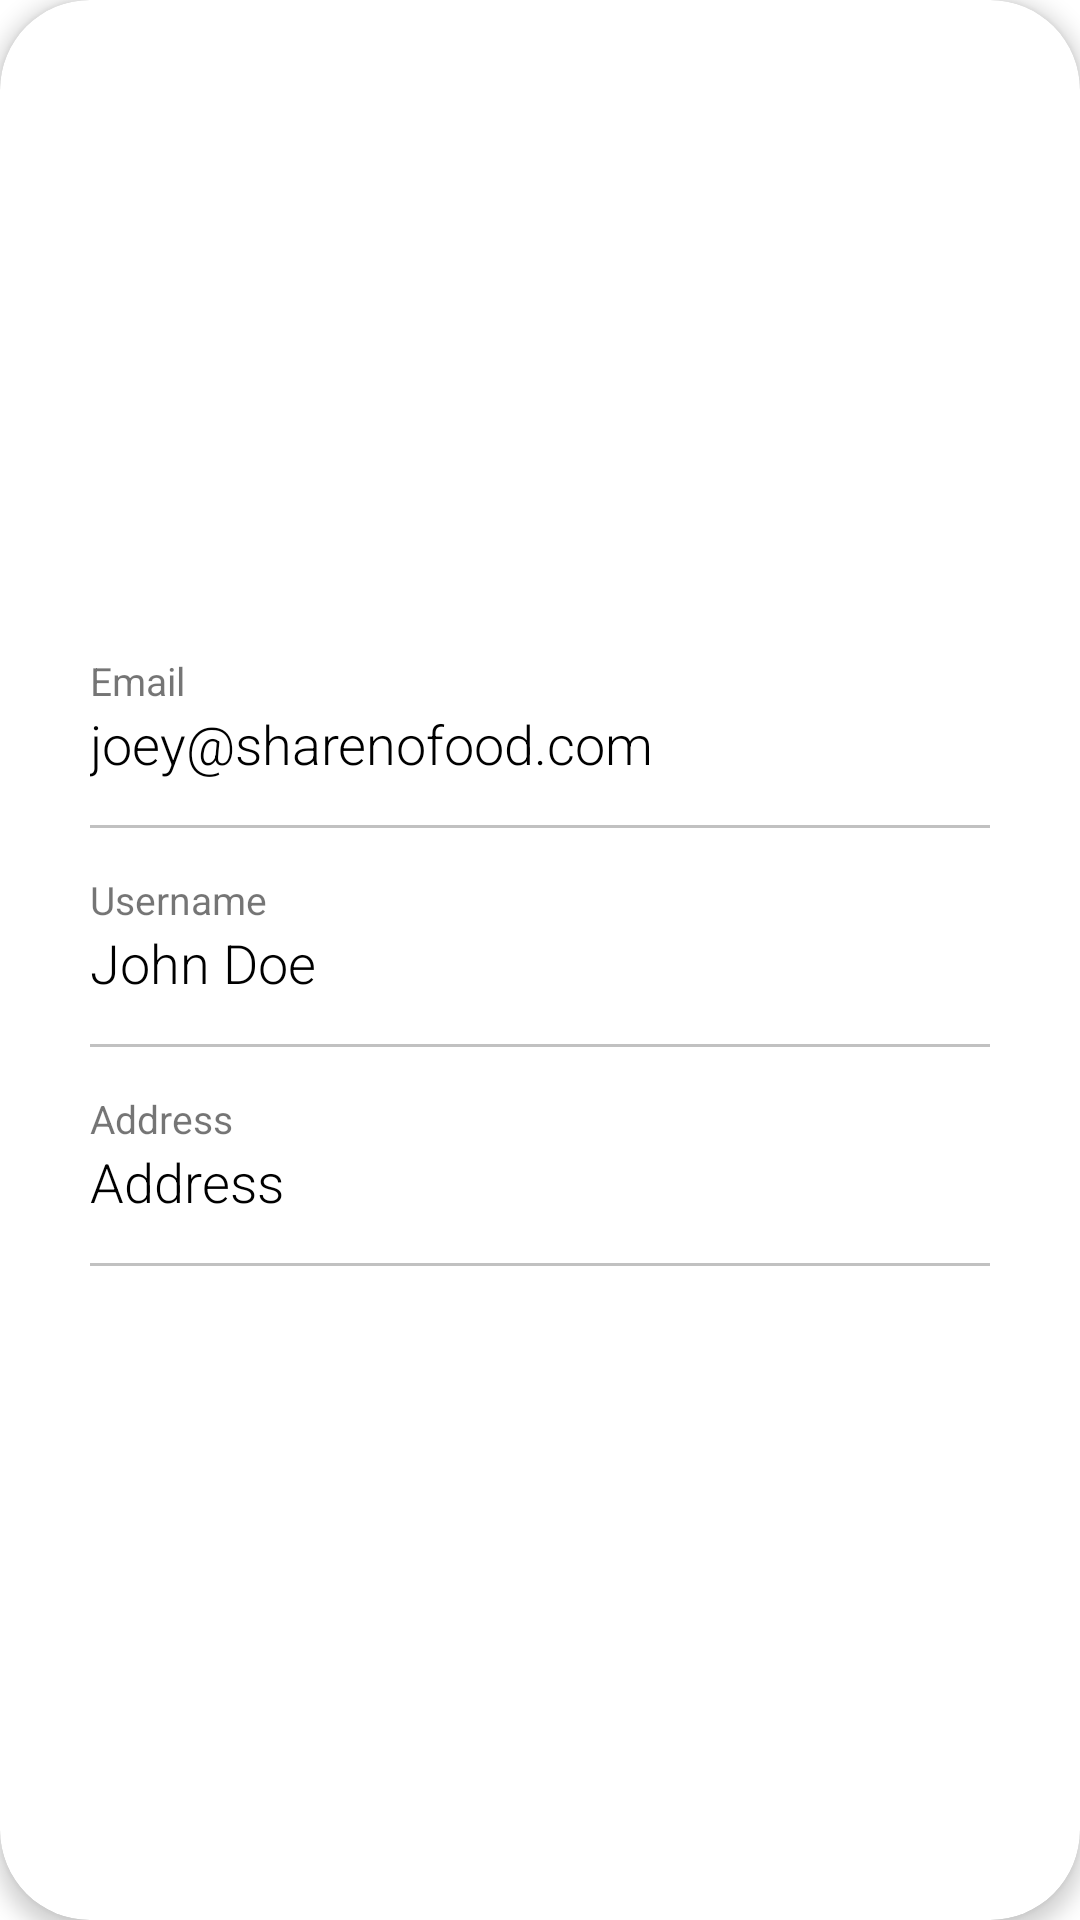

The Android layout XML behind this screen, and the referenced resources:
<!-- AndroidManifest.xml: application theme Theme.FoodOrderApplication -->
<!-- res/layout/show_user_profile.xml -->
<?xml version="1.0" encoding="utf-8"?>
<androidx.cardview.widget.CardView xmlns:android="http://schemas.android.com/apk/res/android"
    android:layout_width="match_parent"
    android:layout_height="wrap_content"
    xmlns:app="http://schemas.android.com/apk/res-auto"
    android:layout_margin="10dp"
    app:cardCornerRadius="30dp"
    app:cardElevation="4dp">

    <RelativeLayout
        android:layout_width="match_parent"
        android:layout_height="match_parent">

        <LinearLayout
            android:layout_width="match_parent"
            android:layout_height="wrap_content"
            android:layout_centerInParent="true"
            android:layout_marginLeft="30dp"
            android:layout_marginRight="30dp"
            android:layout_marginTop="20dp"
            android:orientation="vertical">

            <LinearLayout
                android:layout_width="match_parent"
                android:layout_height="wrap_content"
                android:orientation="vertical">

                <TextView
                    android:layout_width="wrap_content"
                    android:layout_height="wrap_content"
                    android:text="Email"
                    android:textSize="13sp" />

                <TextView
                    android:layout_width="wrap_content"
                    android:layout_height="wrap_content"
                    android:fontFamily="sans-serif-light"
                    android:text="joey@sharenofood.com"
                    android:textColor="#000000"
                    android:textSize="18sp"
                    android:id="@+id/show_email"/>

                <View
                    android:layout_width="match_parent"
                    android:layout_height="1dp"
                    android:layout_marginTop="15dp"
                    android:background="@color/semi_gray"/>

            </LinearLayout>

            <LinearLayout
                android:layout_width="match_parent"
                android:layout_height="wrap_content"
                android:layout_marginTop="15dp"
                android:orientation="vertical">

                <TextView
                    android:layout_width="wrap_content"
                    android:layout_height="wrap_content"
                    android:text="Username"
                    android:textSize="13sp" />

                <TextView
                    android:layout_width="wrap_content"
                    android:layout_height="wrap_content"
                    android:fontFamily="sans-serif-light"
                    android:text="John Doe"
                    android:textColor="#000000"
                    android:textSize="18sp"
                    android:id="@+id/show_name"/>

                <View
                    android:layout_width="match_parent"
                    android:layout_height="1dp"
                    android:layout_marginTop="15dp"
                    android:background="@color/semi_gray" />

            </LinearLayout>

            <LinearLayout
                android:layout_width="match_parent"
                android:layout_height="wrap_content"
                android:layout_marginTop="15dp"
                android:orientation="vertical">

                <TextView
                    android:layout_width="wrap_content"
                    android:layout_height="wrap_content"
                    android:text="Address"
                    android:textSize="13sp" />

                <TextView
                    android:layout_width="wrap_content"
                    android:layout_height="wrap_content"
                    android:fontFamily="sans-serif-light"
                    android:text="Address"
                    android:textColor="#000000"
                    android:textSize="18sp"
                    android:id="@+id/show_address"/>

                <View
                    android:layout_width="match_parent"
                    android:layout_height="1dp"
                    android:layout_marginTop="15dp"
                    android:background="@color/semi_gray" />

            </LinearLayout>
        </LinearLayout>
    </RelativeLayout>
</androidx.cardview.widget.CardView>
<!-- resources referenced by this layout -->
<resources>
  <color name="semi_gray">#c1c1c1</color>
  <style name="Theme.FoodOrderApplication" parent="Theme.MaterialComponents.DayNight.NoActionBar">
          
          <item name="colorPrimary">@color/semi_red</item>
          <item name="colorPrimaryVariant">@color/purple_700</item>
          <item name="colorOnPrimary">@color/white</item>
          
          <item name="colorSecondary">@color/teal_200</item>
          <item name="colorSecondaryVariant">@color/teal_700</item>
          <item name="colorOnSecondary">@color/black</item>
          
          <item name="android:statusBarColor" tools:targetApi="30">?attr/colorPrimaryVariant</item>
          
      </style>
  <color name="semi_red">#da2549</color>
  <color name="purple_700">#FF3700B3</color>
  <color name="white">#FFFFFFFF</color>
  <color name="teal_200">#FF03DAC5</color>
  <color name="teal_700">#FF018786</color>
  <color name="black">#FF000000</color>
</resources>
